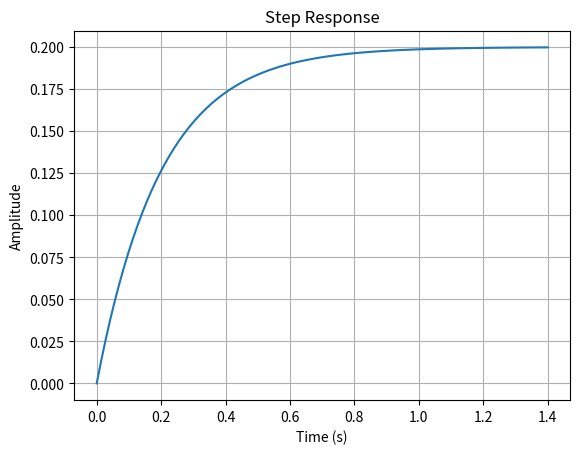

Generate this figure with matplotlib:
import numpy as np
from scipy import signal
import matplotlib.pyplot as plt

# Define system transfer function
num = [1]
den = [1, 5]
sys = signal.TransferFunction(num, den)

# Generate step response
t, y = signal.step(sys)

# Plot step response
plt.plot(t, y)
plt.xlabel('Time (s)')
plt.ylabel('Amplitude')
plt.title('Step Response')
plt.grid()
plt.show()
